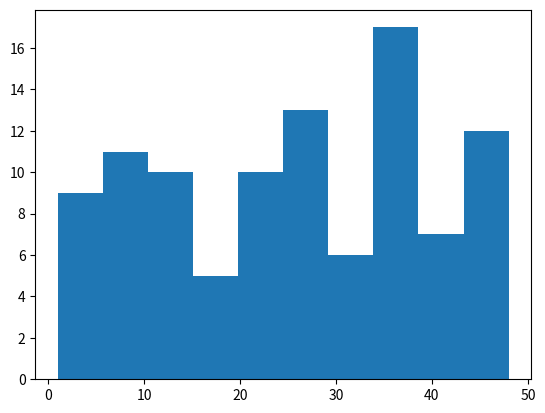

This chart was generated by the following Python code:
import matplotlib.pyplot as plt
import numpy as np

data = np.random.randint(1, 50, 100)

print('Histogram')
plt.hist(data)
plt.show()